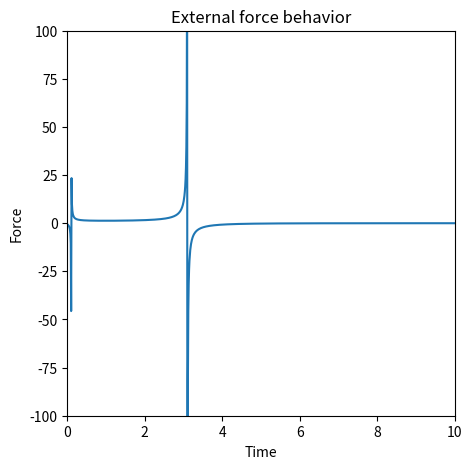

Reproduce this figure in Python.
import matplotlib.pyplot as plt
import numpy as np
from scipy.integrate import odeint

# Explore behavior of the canonical system


# define differential equation
def canonical(y, t, alpha, tau):
    s = y
    dydt = -alpha * s / tau
    return dydt


# define constants
alpha = 1
tau = 1
s0 = 1
nb_of_points = 1000

# define time
t = np.linspace(0, 10, nb_of_points)

# integrate
sol = odeint(canonical, s0, t, args=(alpha, tau))

# plot solution
# fig, ax = plt.subplots(figsize=(5, 5))
# ax.set(title='Canonical system behavior', xlabel='Time', ylabel='S', \
#     xlim=(0, 10), ylim=(-2, 2))
# ax.plot(t, sol)
# plt.show()


# Explore Gaussian basis function

# define Gaussian basis
def gaussian_basis(s, h, c):
    return np.exp(-h * np.power((s - c), 2))


# define constants
c = 0
h = 0.2

# define s
s = np.linspace(-5, 5, nb_of_points)

# compute function
values = gaussian_basis(s, h, c)

# plot function
# fig, ax = plt.subplots(figsize=(5, 5))
# ax.set(title='Gaussian basis function', xlabel='S', ylabel='Value', \
#     xlim=(-10, 10), ylim=(-10, 10))
# ax.plot(s, values)
# plt.show()

# Explore External Force behavior

# define constants (must be of same size)
hs = [100, 2, 0.1]
cs = [-0.5, 0, 5]
ws = [1, -2, 1]

# define behavior of s as canonical behavior
s = sol[:, 0]
print(s.shape)

values = []
# loop through all Gausian basis
for h, c in zip(hs, cs):
    # compute behavior and save
    values.append(gaussian_basis(s, h, c))

# constuct the external force behavior
external_force_num = np.zeros(nb_of_points)
external_force_den = np.zeros(nb_of_points)
for w, value in zip(ws, values):
    external_force_num = np.add(external_force_num, w * np.multiply(s, value))
    external_force_den = np.add(external_force_num, value)
external_force = np.divide(external_force_num, external_force_den)


# plot behavior
fig, ax = plt.subplots(figsize=(5, 5))
ax.set(title='External force behavior', xlabel='Time', ylabel='Force', \
       xlim=(0, 10), ylim=(-100, 100))
ax.plot(t, external_force)
plt.show()
